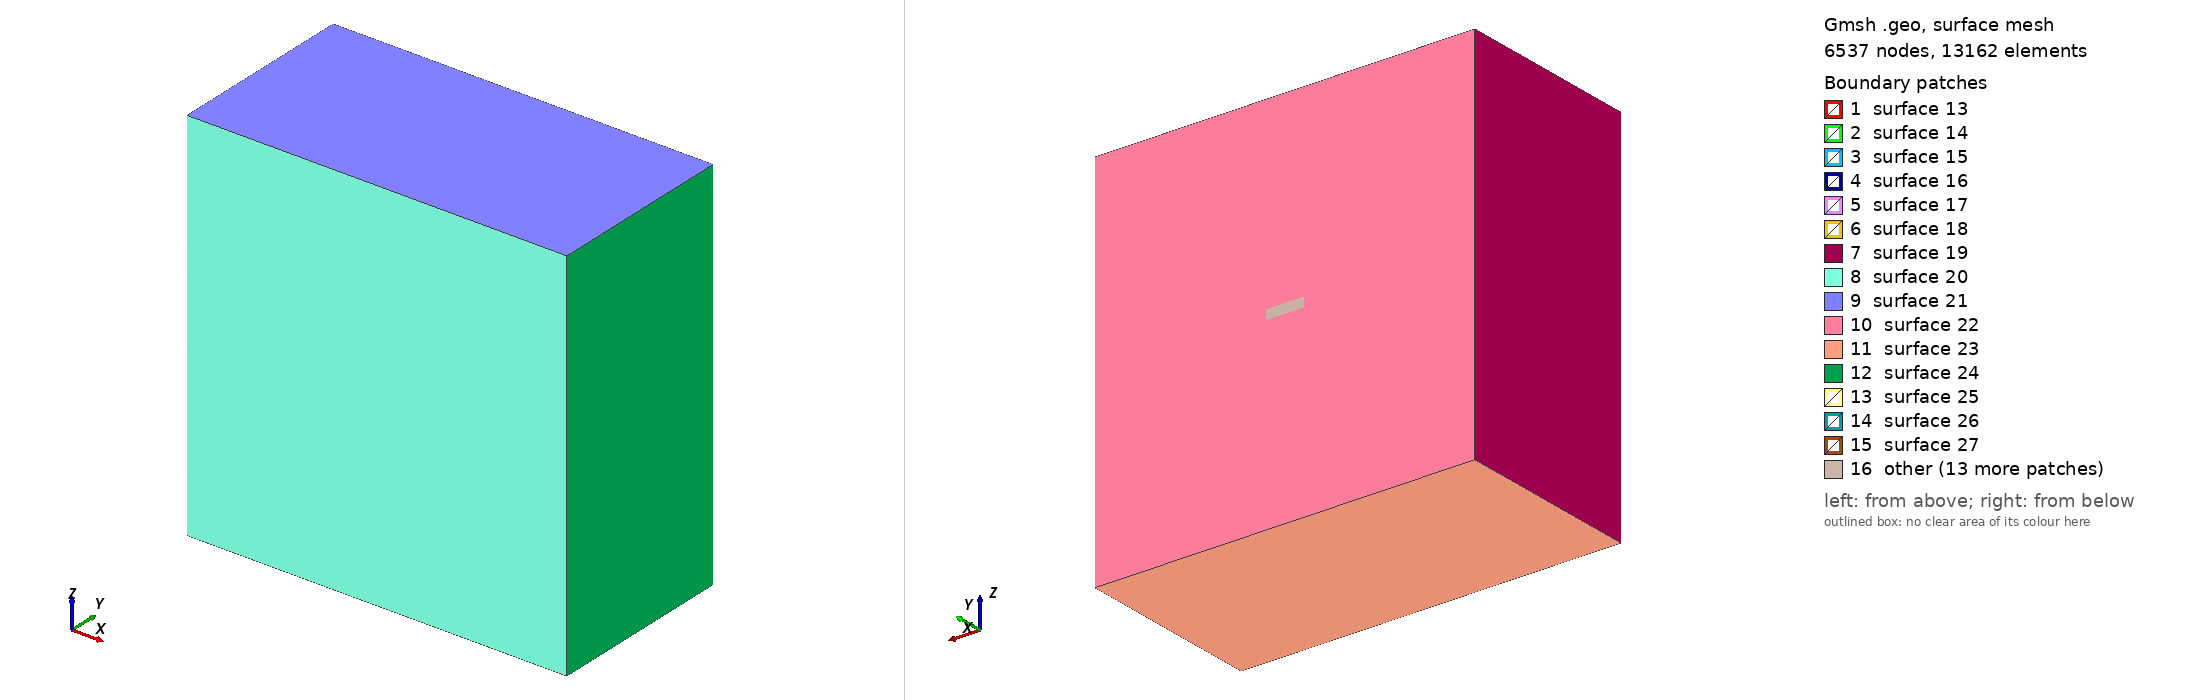

Gmsh geometry script, surface-meshed: 6537 nodes, 13162 surface elements. Boundary patches (legend numbers): 1 surface 13, 2 surface 14, 3 surface 15, 4 surface 16, 5 surface 17, 6 surface 18, 7 surface 19, 8 surface 20, 9 surface 21, 10 surface 22, 11 surface 23, 12 surface 24, 13 surface 25, 14 surface 26, 15 surface 27, 16 other. Left view from above one corner, right view from below the opposite corner. The script declares no physical surfaces, so the legend lists its geometric surfaces. The drawing asked Gmsh for element sizes between 1% and 20% of the model's largest extent; the script's own settings can give other sizes.

=== cdbm_tpv2053d_freesurface_test.geo (drawn) ===
SetFactory("OpenCASCADE");

lc = 5e3;
lc_fault = 25; // Fine mesh in the fault zone

Fault_length = 4e3;
Fault_width = 2e3;
Fault_thickness = 1000;
Fault_dip = 90*Pi/180.;

// Nucleation in X,Z local coordinates
X_nucl = 0e3;
Width_nucl = 0.5*Fault_width;
R_nucl = 400;
thickness_nucl = 100;

Xmax = 20e3;
Xmin = -Xmax;

Ymax = 0;
Ymin = -Xmax;

Zmin =  -Xmax +  0.5 * Fault_width  *Cos(Fault_dip);
Zmax =   Xmax + 0.5 * Fault_width  *Cos(Fault_dip);

Box(1) = {Xmin, 0, Zmin, 2*Xmax, Ymin, 2*Xmax};

// Create a damage zone
Box(2) = {-Fault_length/2, 0-Fault_width, -Fault_thickness/2, Fault_length, Fault_width, Fault_thickness};

// Create a nucleation patch
Box(3) = {X_nucl-R_nucl/2, -Width_nucl-R_nucl/2, -thickness_nucl/2, R_nucl, R_nucl, thickness_nucl};

// Create a damage box
Box(4) = {-Fault_length/2, 0-Fault_width, -thickness_nucl/2, Fault_length, Fault_width, thickness_nucl};

// Boolean operation to fragment all volumes
BooleanFragments{ Volume{1,2,3,4}; Delete; }{}

// Define mesh sizes using a progression field for smooth transition

// Field 1: Mesh size inside the fault zone
Field[1] = Box;
Field[1].VIn = lc_fault;
Field[1].VOut = lc/4;
Field[1].XMin = -Fault_length/2;
Field[1].XMax = Fault_length/2;
Field[1].YMin = 0-Fault_width;
Field[1].YMax = 0;
Field[1].ZMin = -Fault_thickness/2;
Field[1].ZMax = Fault_thickness/2;

Background Field = 1;

// Mark all volumes as physical volumes
volumes[] = Volume{:};
For i In {0:#volumes[]-1}
    Physical Volume(Sprintf("Volume_%g", i+1)) = {volumes[i]};
EndFor

// Print the number of volumes created
Printf("Number of volumes created: %g", #volumes[]);
